Run: headless pygame with SDL's dummy video driver; simulated clock (each Clock.tick advances the game by its frame time, no real sleeping); random seed 0; keys injected as events and as key.get_pressed() state; no mouse input.
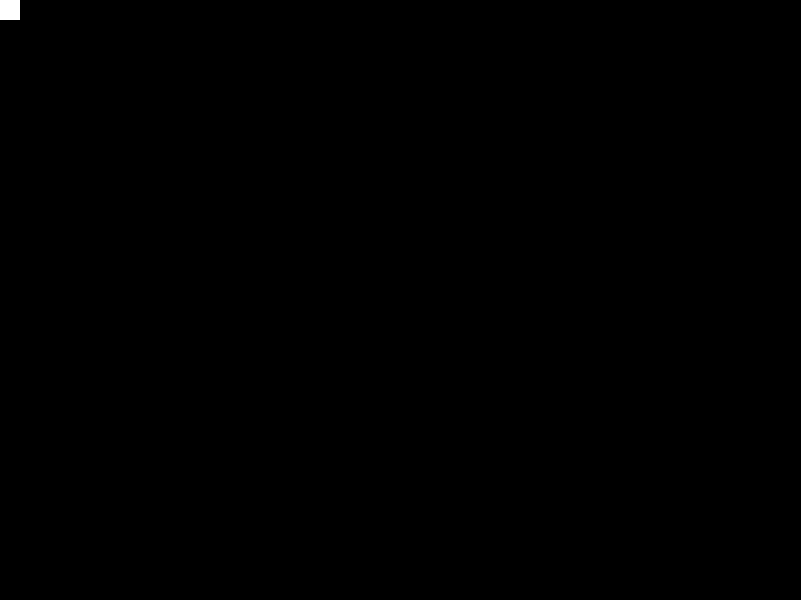
Frame 1 of 4 · flips 1–60 · no input
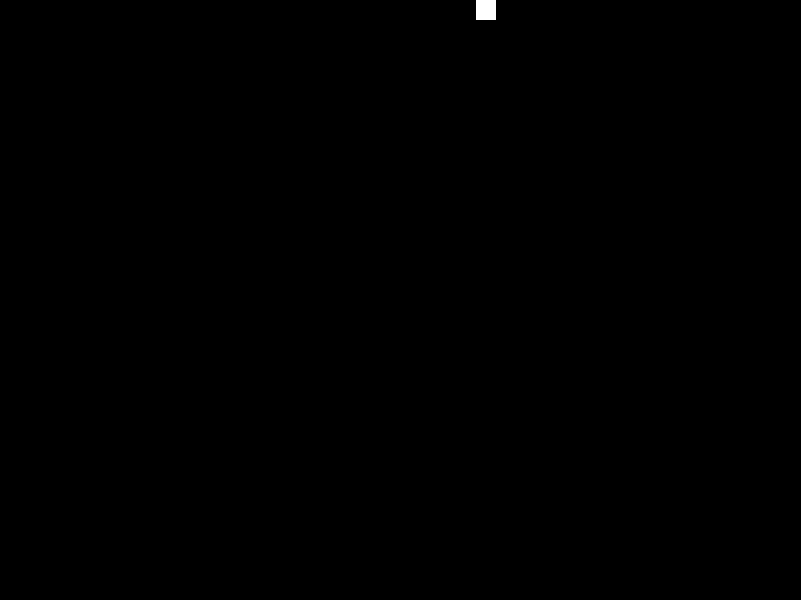
Frame 2 of 4 · flips 61–180 · tapped SPACE, RETURN · held RIGHT (→), D
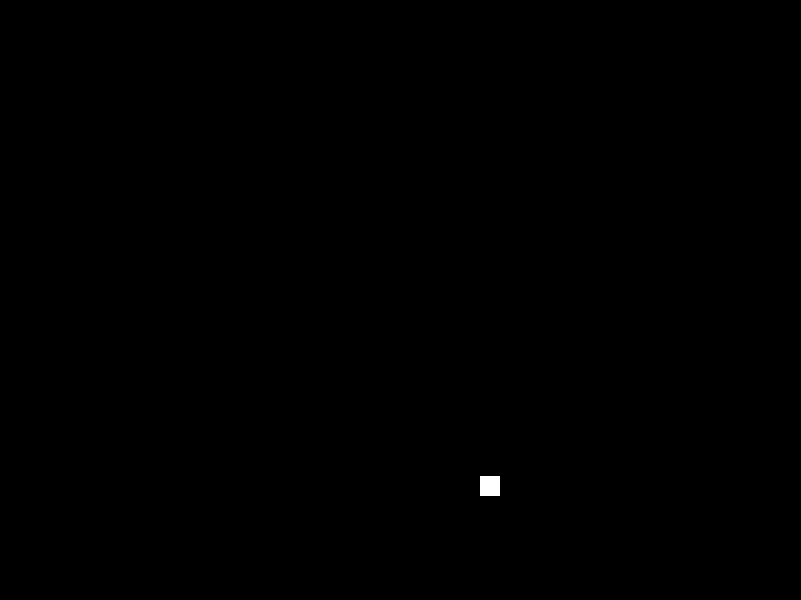
Frame 3 of 4 · flips 181–300 · held DOWN (↓), S
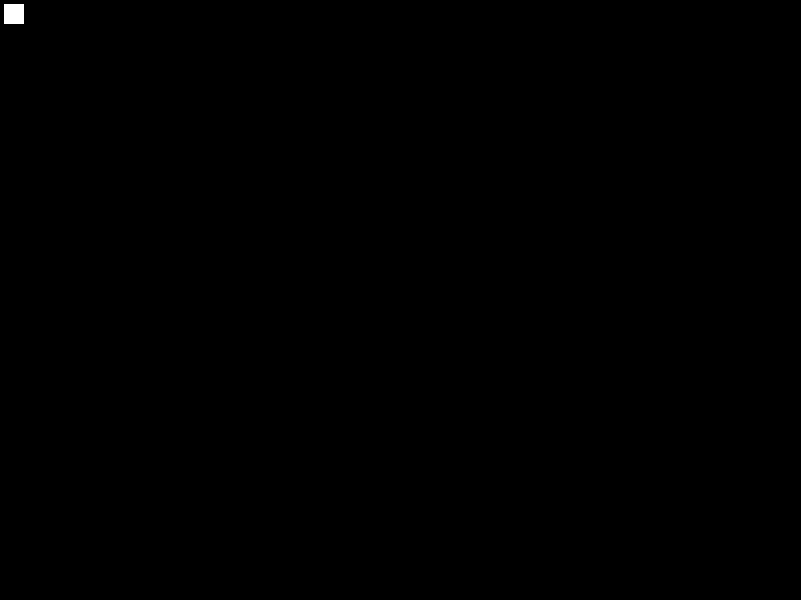
Frame 4 of 4 · flips 301–420 · held LEFT (←), A, UP (↑), W

The pygame program that drew these frames:

import pygame
from pygame.constants import QUIT, K_DOWN, K_UP, K_RIGHT, K_LEFT
from random import randint

pygame.init()
FPS = pygame.time.Clock()
screen = wigth, heigth = 801, 600
BLACK = 0, 0, 0
WHITE = 255, 255, 255
RED = 255, 0, 0
GREEN = 0, 255, 0
main_surface = pygame.display.set_mode(screen)
pygame.display.set_caption("SUPER BALL")
ball = pygame.Surface((20, 20))
ball.fill(WHITE)
ball_rect = ball.get_rect()
ball_speed = 4


def create_enemy():
    enemy = pygame.Surface((20, 20))
    enemy.fill(RED)
    enemy_rect = pygame.Rect(wigth, randint(0, heigth), *enemy.get_size())
    enemy_speed = randint(2, 5)
    return [enemy, enemy_rect, enemy_speed]


CREATE_ENEMY = pygame.USEREVENT + 1
pygame.time.set_timer(CREATE_ENEMY, 1500)
enemies = []


def create_bonus():
    bonus = pygame.Surface((20, 20))
    bonus.fill(GREEN)
    bonus_rect = pygame.Rect(randint(0, wigth), 0, *bonus.get_size())
    bonus_speed = randint(1, 3)
    return [bonus, bonus_rect, bonus_speed]


CREATE_BONUS = pygame.USEREVENT + 1

bonuses = []

is_working = True
while is_working:
    FPS.tick(60)
    for event in pygame.event.get():
        if event.type == QUIT:
            is_working = False
        if event.type == CREATE_ENEMY:
            enemies.append(create_enemy())
        if event.type == CREATE_BONUS:
            if len(bonuses) == 0:
                bonuses.append(create_bonus())
    pressed_keys = pygame.key.get_pressed()

    main_surface.fill(BLACK)
    main_surface.blit(ball, ball_rect)
    for enemy in enemies:
        main_surface.blit(enemy[0], enemy[1])
        enemy[1] = enemy[1].move(-enemy[2], 0)
        if enemy[1].left < 0:
            enemies.pop(enemies.index(enemy))
        if ball_rect.colliderect(enemy[1]):
            enemies.pop(enemies.index(enemy))
    for bonus in bonuses:
        main_surface.blit(bonus[0], bonus[1])
        bonus[1] = bonus[1].move(0, bonus[2])
        if bonus[1].bottom > heigth:
            bonuses.pop(bonuses.index(bonus))
        if ball_rect.colliderect(bonus[1]):
            bonuses.pop(bonuses.index(bonus))

    if pressed_keys[K_DOWN] and not ball_rect.bottom >= heigth:
        ball_rect = ball_rect.move(0, ball_speed)
    if pressed_keys[K_UP] and not ball_rect.top <= 0:
        ball_rect = ball_rect.move(0, -ball_speed)
    if pressed_keys[K_RIGHT] and not ball_rect.right >= wigth:
        ball_rect = ball_rect.move(ball_speed, 0)
    if pressed_keys[K_LEFT] and not ball_rect.left <= 0:
        ball_rect = ball_rect.move(-ball_speed, 0)

    pygame.display.flip()
